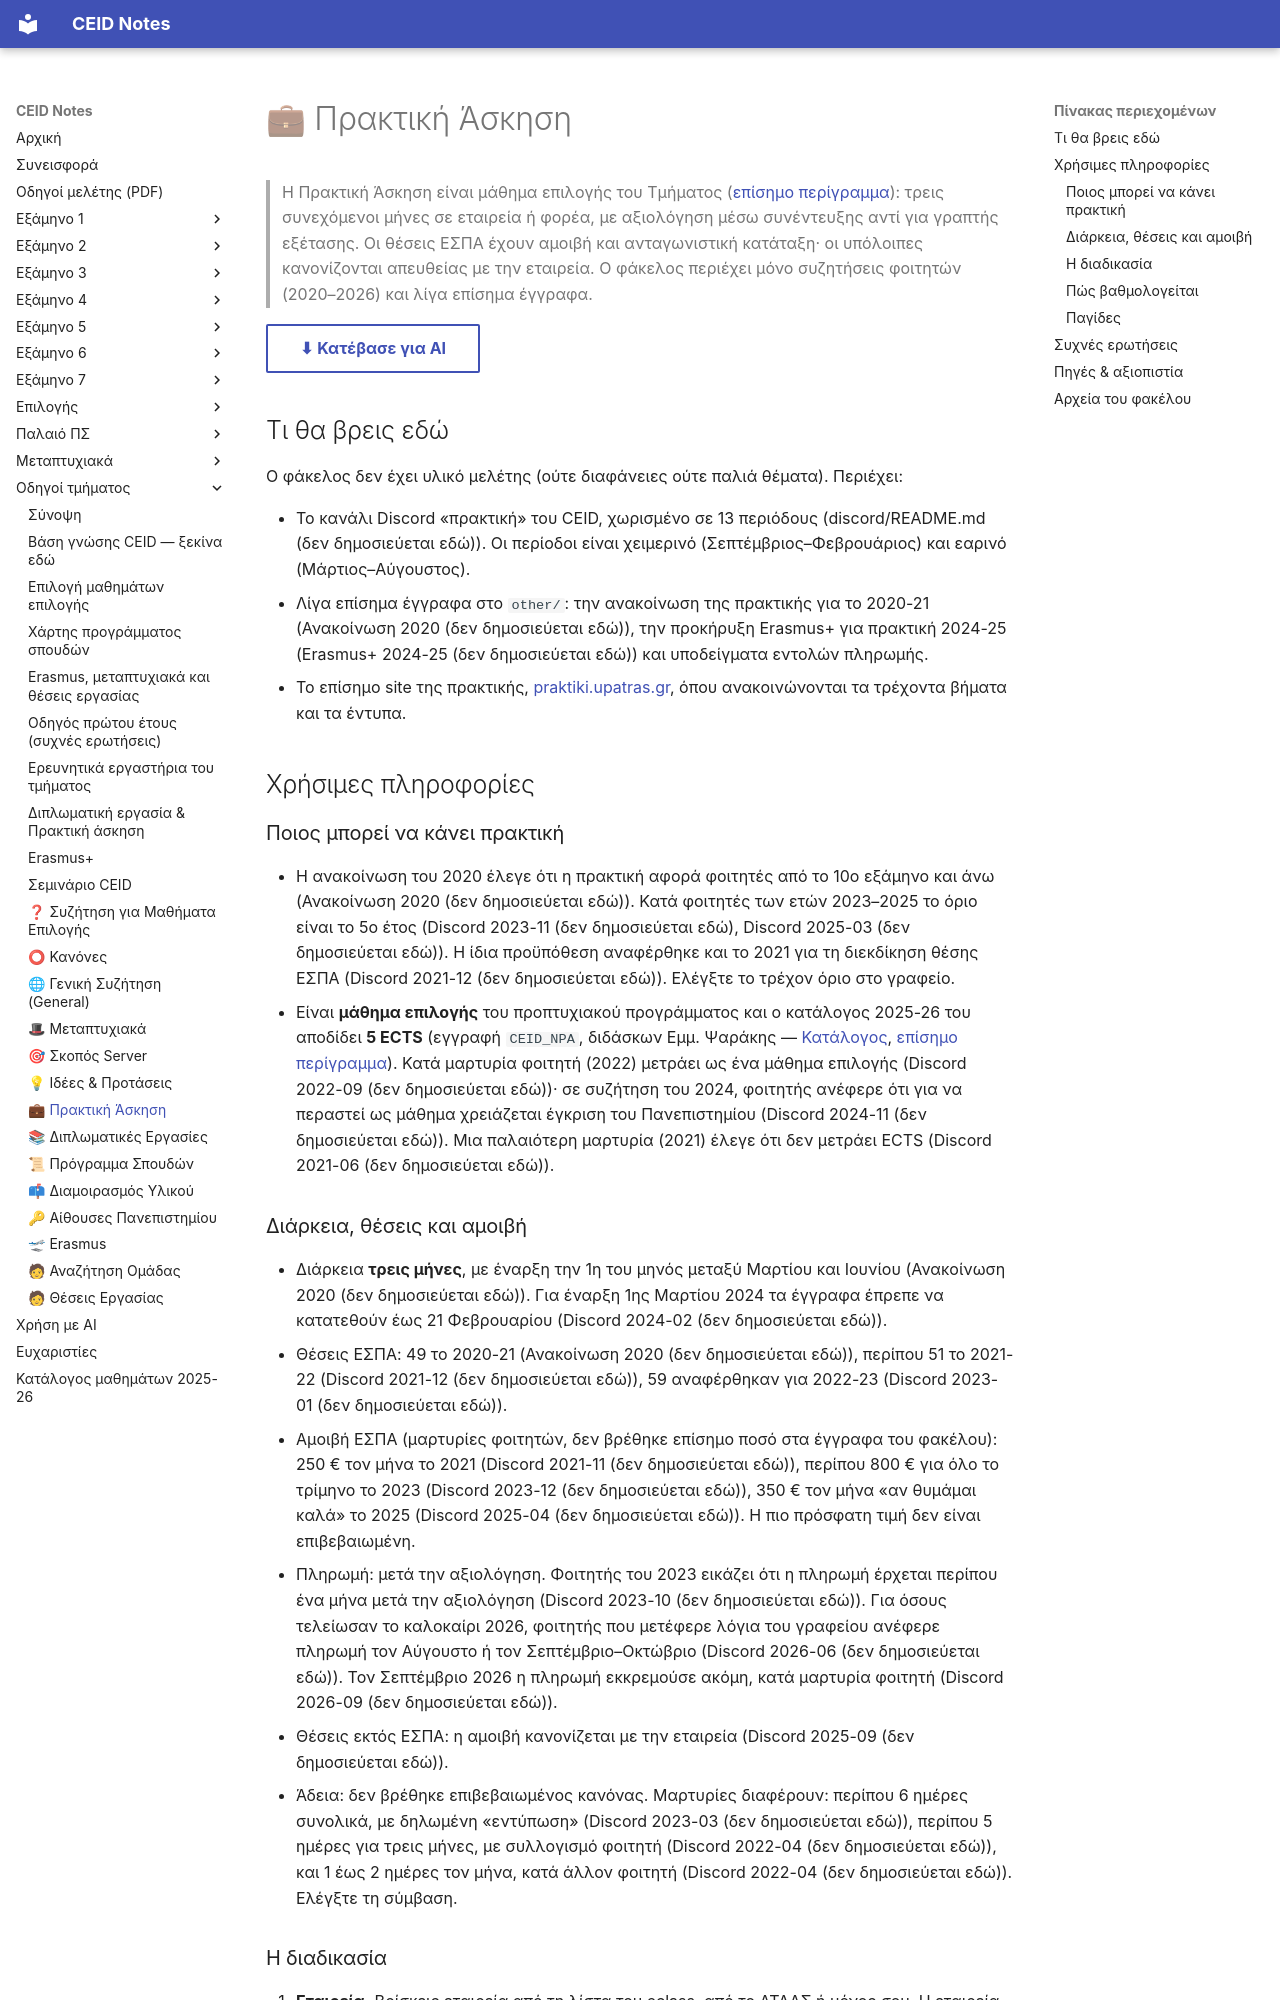

repository: kdngiorgos/ceid-notes · page: General & Community (Κοινότητα & Πανεπιστήμιο)/💼 Πρακτική Άσκηση/index.html · generator: mkdocs

---
code: null
title: "💼 Πρακτική Άσκηση"
category: community
code_aliases: []
sources: ["discord/ (13 περίοδοι, 2020-21 έως 2026-27, 2.745 μηνύματα)", "other/praktiki.pdf.md (ανακοίνωση πρακτικής 2020-21)", "other/-Erasmus------2024-2025-3.pdf.md (προκήρυξη Erasmus+ 2024-25)", "other/20-21.pdf.md (ανακοίνωση αποτελεσμάτων 2020-21)", "other/-__.docx.md και other/d3_05_e06_entoli-eksousiodotisi_stoiheia_dikaioyhoy.docx.md (υποδείγματα εντολών)"]
last_reviewed: 2026-10-11
difficulty: null
exam_sessions: []
---
# 💼 Πρακτική Άσκηση

> Η Πρακτική Άσκηση είναι μάθημα επιλογής του Τμήματος ([επίσημο περίγραμμα](../../catalog/outlines/CEID_NPA.md)): τρεις συνεχόμενοι μήνες σε εταιρεία ή φορέα, με αξιολόγηση μέσω συνέντευξης αντί για γραπτής εξέτασης. Οι θέσεις ΕΣΠΑ έχουν αμοιβή και ανταγωνιστική κατάταξη· οι υπόλοιπες κανονίζονται απευθείας με την εταιρεία. Ο φάκελος περιέχει μόνο συζητήσεις φοιτητών (2020–2026) και λίγα επίσημα έγγραφα.

[⬇ Κατέβασε για AI](../../downloads/community-ppaktikh-askhsh.zip){ .md-button }


## Τι θα βρεις εδώ

Ο φάκελος δεν έχει υλικό μελέτης (ούτε διαφάνειες ούτε παλιά θέματα). Περιέχει:

- Το κανάλι Discord «πρακτική» του CEID, χωρισμένο σε 13 περιόδους (discord/README.md (δεν δημοσιεύεται εδώ)). Οι περίοδοι είναι χειμερινό (Σεπτέμβριος–Φεβρουάριος) και εαρινό (Μάρτιος–Αύγουστος).
- Λίγα επίσημα έγγραφα στο `other/`: την ανακοίνωση της πρακτικής για το 2020-21 (Ανακοίνωση 2020 (δεν δημοσιεύεται εδώ)), την προκήρυξη Erasmus+ για πρακτική 2024-25 (Erasmus+ 2024-25 (δεν δημοσιεύεται εδώ)) και υποδείγματα εντολών πληρωμής.
- Το επίσημο site της πρακτικής, [praktiki.upatras.gr](https://praktiki.upatras.gr/), όπου ανακοινώνονται τα τρέχοντα βήματα και τα έντυπα.

## Χρήσιμες πληροφορίες

### Ποιος μπορεί να κάνει πρακτική

- Η ανακοίνωση του 2020 έλεγε ότι η πρακτική αφορά φοιτητές από το 10ο εξάμηνο και άνω (Ανακοίνωση 2020 (δεν δημοσιεύεται εδώ)). Κατά φοιτητές των ετών 2023–2025 το όριο είναι το 5ο έτος (Discord 2023-11 (δεν δημοσιεύεται εδώ), Discord 2025-03 (δεν δημοσιεύεται εδώ)). Η ίδια προϋπόθεση αναφέρθηκε και το 2021 για τη διεκδίκηση θέσης ΕΣΠΑ (Discord 2021-12 (δεν δημοσιεύεται εδώ)). Ελέγξτε το τρέχον όριο στο γραφείο.
- Είναι **μάθημα επιλογής** του προπτυχιακού προγράμματος και ο κατάλογος 2025-26 του αποδίδει **5 ECTS** (εγγραφή `CEID_NPA`, διδάσκων Εμμ. Ψαράκης — [Κατάλογος](../../catalog/curriculum.md), [επίσημο περίγραμμα](../../catalog/outlines/CEID_NPA.md)). Κατά μαρτυρία φοιτητή (2022) μετράει ως ένα μάθημα επιλογής (Discord 2022-09 (δεν δημοσιεύεται εδώ))· σε συζήτηση του 2024, φοιτητής ανέφερε ότι για να περαστεί ως μάθημα χρειάζεται έγκριση του Πανεπιστημίου (Discord 2024-11 (δεν δημοσιεύεται εδώ)). Μια παλαιότερη μαρτυρία (2021) έλεγε ότι δεν μετράει ECTS (Discord 2021-06 (δεν δημοσιεύεται εδώ)).

### Διάρκεια, θέσεις και αμοιβή

- Διάρκεια **τρεις μήνες**, με έναρξη την 1η του μηνός μεταξύ Μαρτίου και Ιουνίου (Ανακοίνωση 2020 (δεν δημοσιεύεται εδώ)). Για έναρξη 1ης Μαρτίου 2024 τα έγγραφα έπρεπε να κατατεθούν έως 21 Φεβρουαρίου (Discord 2024-02 (δεν δημοσιεύεται εδώ)).
- Θέσεις ΕΣΠΑ: 49 το 2020-21 (Ανακοίνωση 2020 (δεν δημοσιεύεται εδώ)), περίπου 51 το 2021-22 (Discord 2021-12 (δεν δημοσιεύεται εδώ)), 59 αναφέρθηκαν για 2022-23 (Discord 2023-01 (δεν δημοσιεύεται εδώ)).
- Αμοιβή ΕΣΠΑ (μαρτυρίες φοιτητών, δεν βρέθηκε επίσημο ποσό στα έγγραφα του φακέλου): 250 € τον μήνα το 2021 (Discord 2021-11 (δεν δημοσιεύεται εδώ)), περίπου 800 € για όλο το τρίμηνο το 2023 (Discord 2023-12 (δεν δημοσιεύεται εδώ)), 350 € τον μήνα «αν θυμάμαι καλά» το 2025 (Discord 2025-04 (δεν δημοσιεύεται εδώ)). Η πιο πρόσφατη τιμή δεν είναι επιβεβαιωμένη.
- Πληρωμή: μετά την αξιολόγηση. Φοιτητής του 2023 εικάζει ότι η πληρωμή έρχεται περίπου ένα μήνα μετά την αξιολόγηση (Discord 2023-10 (δεν δημοσιεύεται εδώ)). Για όσους τελείωσαν το καλοκαίρι 2026, φοιτητής που μετέφερε λόγια του γραφείου ανέφερε πληρωμή τον Αύγουστο ή τον Σεπτέμβριο–Οκτώβριο (Discord 2026-06 (δεν δημοσιεύεται εδώ)). Τον Σεπτέμβριο 2026 η πληρωμή εκκρεμούσε ακόμη, κατά μαρτυρία φοιτητή (Discord 2026-09 (δεν δημοσιεύεται εδώ)).
- Θέσεις εκτός ΕΣΠΑ: η αμοιβή κανονίζεται με την εταιρεία (Discord 2025-09 (δεν δημοσιεύεται εδώ)).
- Άδεια: δεν βρέθηκε επιβεβαιωμένος κανόνας. Μαρτυρίες διαφέρουν: περίπου 6 ημέρες συνολικά, με δηλωμένη «εντύπωση» (Discord 2023-03 (δεν δημοσιεύεται εδώ)), περίπου 5 ημέρες για τρεις μήνες, με συλλογισμό φοιτητή (Discord 2022-04 (δεν δημοσιεύεται εδώ)), και 1 έως 2 ημέρες τον μήνα, κατά άλλον φοιτητή (Discord 2022-04 (δεν δημοσιεύεται εδώ)). Ελέγξτε τη σύμβαση.
